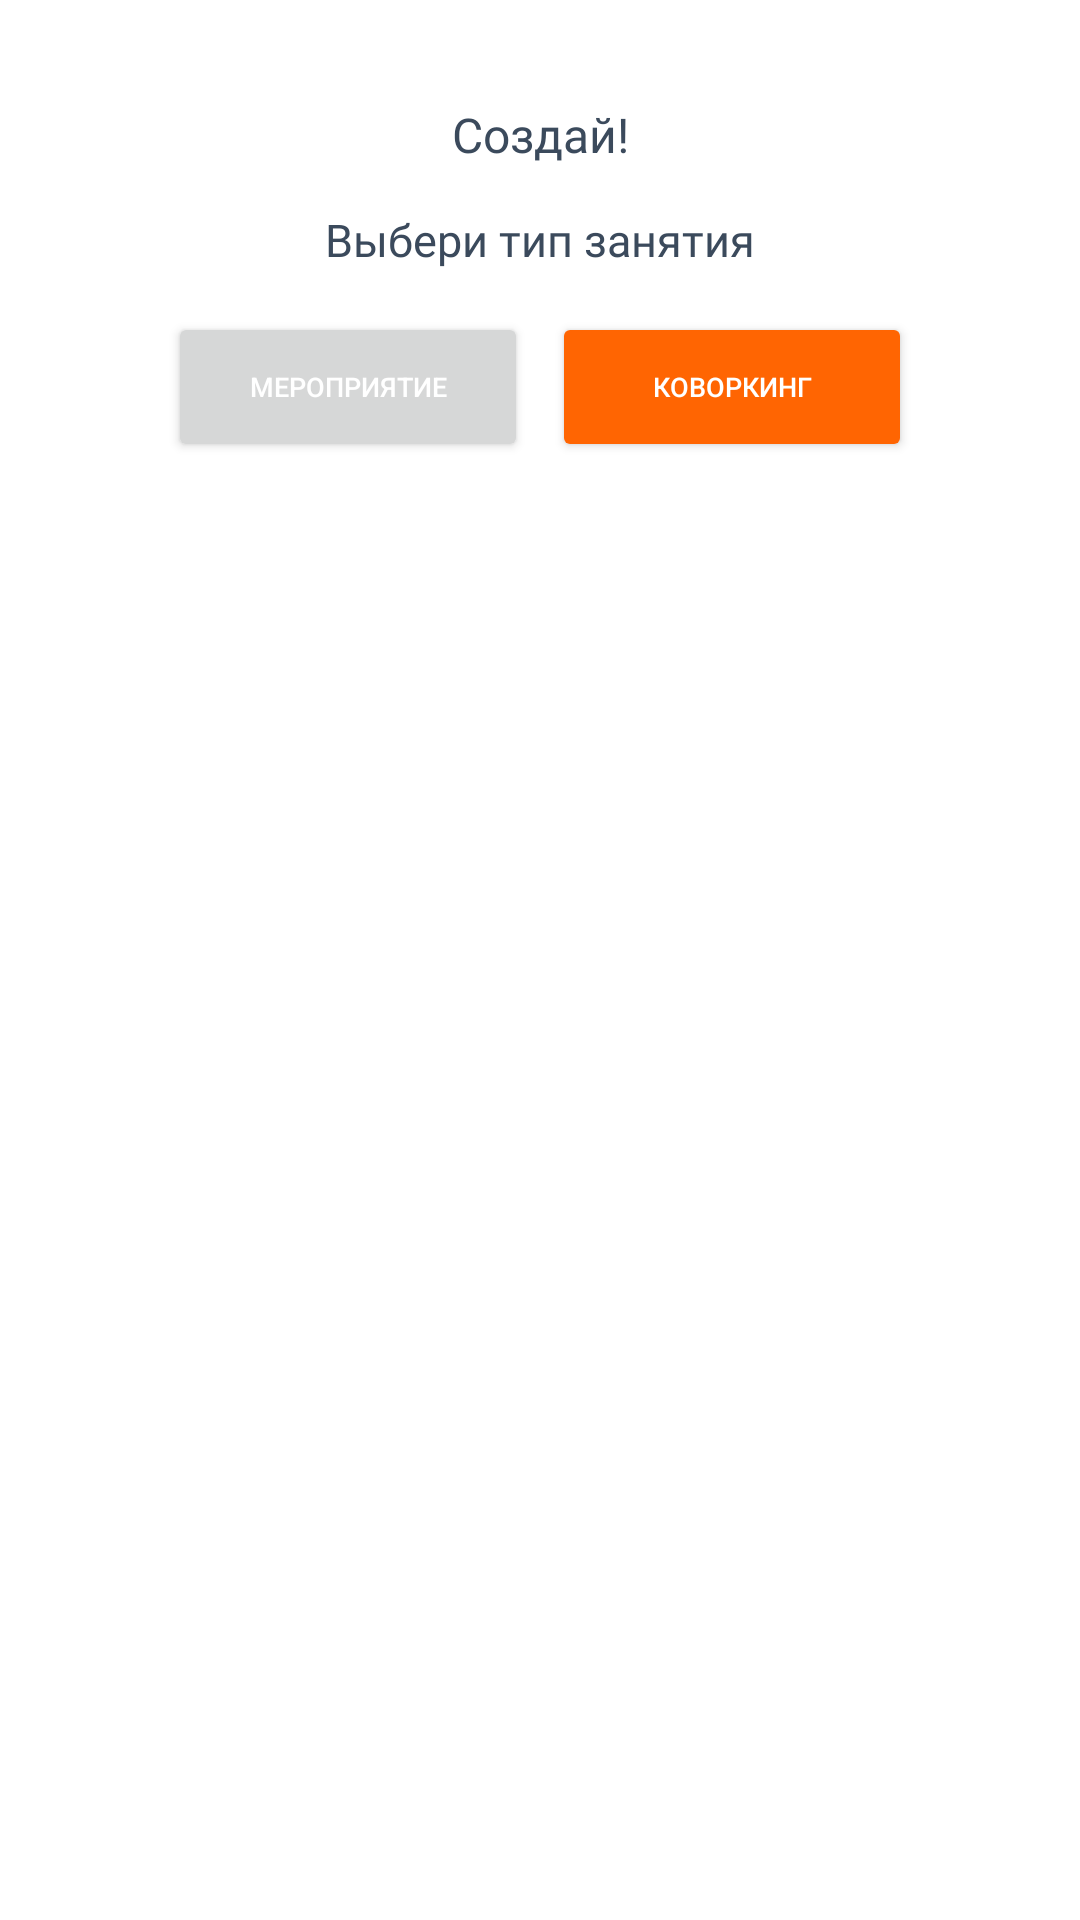

Here is an Android app screen rendered from its layout file. Give the layout XML and the strings, colors and styles it references.
<!-- AndroidManifest.xml: application theme Theme.CampusConnect -->
<!-- res/layout/fragment_create_event_and_coworking.xml -->
<?xml version="1.0" encoding="utf-8"?>
<ScrollView xmlns:android="http://schemas.android.com/apk/res/android"
    android:layout_width="match_parent"
    android:layout_height="match_parent">

<androidx.constraintlayout.widget.ConstraintLayout xmlns:android="http://schemas.android.com/apk/res/android"
    android:layout_width="match_parent"
    android:layout_height="match_parent"
    android:orientation="vertical"
    xmlns:app="http://schemas.android.com/apk/res-auto"
    android:padding="16dp">


    <TextView
        android:id="@+id/title"
        android:layout_width="wrap_content"
        android:layout_height="wrap_content"
        android:text="@string/createEventOrCowork_button"
        android:textColor="@color/primary_black_grey"
        android:textSize="16sp"
        app:layout_constraintTop_toTopOf="parent"
        app:layout_constraintLeft_toLeftOf="parent"
        app:layout_constraintRight_toRightOf="parent"
        android:layout_marginTop="18dp"
        android:fontFamily="@font/montserrat_bold"/>

    <TextView
        android:id="@+id/text_type"
        android:layout_width="wrap_content"
        android:layout_height="wrap_content"
        android:text="@string/create_type_text"
        android:textColor="@color/primary_black_grey"
        android:textSize="15sp"
        app:layout_constraintTop_toBottomOf="@+id/title"
        app:layout_constraintLeft_toLeftOf="parent"
        app:layout_constraintRight_toRightOf="parent"
        android:layout_marginTop="14dp"
        android:fontFamily="@font/montserrat_bold"/>

    <Button
        android:id="@+id/button_coworking"
        android:layout_width="120dp"
        android:layout_height="50dp"
        android:textSize="9sp"
        android:backgroundTint="@color/primary_orange_200"
        app:layout_constraintRight_toRightOf="parent"
        android:text="@string/create_coworking"
        android:textColor="@color/white"
        android:layout_marginEnd="40dp"
        android:layout_marginTop="14dp"
        app:layout_constraintTop_toBottomOf="@+id/text_type"
        android:elevation="4dp"/>

    <Button
        android:id="@+id/button_event"
        android:layout_width="120dp"
        android:layout_height="50dp"
        android:textSize="9sp"
        android:layout_marginTop="14dp"
        android:layout_marginStart="40dp"
        app:layout_constraintLeft_toLeftOf="parent"
        android:text="@string/create_event"
        android:textColor="@color/white"
        app:layout_constraintTop_toBottomOf="@+id/text_type"
        android:elevation="4dp"/>

    <TextView
        android:id="@+id/text_event_type"
        android:layout_width="wrap_content"
        android:layout_height="wrap_content"
        android:text="@string/create_event_type"
        android:visibility="invisible"
        android:textColor="@color/primary_black_grey"
        android:textSize="15sp"
        app:layout_constraintTop_toBottomOf="@+id/button_event"
        app:layout_constraintLeft_toLeftOf="parent"
        app:layout_constraintRight_toRightOf="parent"
        android:layout_marginTop="14dp"
        android:fontFamily="@font/montserrat_bold"/>

    <HorizontalScrollView
        android:id="@+id/event_type_scroll"
        android:visibility="invisible"
        android:layout_width="match_parent"
        android:layout_marginLeft="10dp"
        android:layout_marginRight="10dp"
        android:layout_marginTop="14dp"
        android:layout_height="wrap_content"
        android:fillViewport="true"
        android:scrollbars="none"
        app:layout_constraintTop_toBottomOf="@+id/text_event_type">

        <LinearLayout
            android:layout_width="match_parent"
            android:layout_height="wrap_content"
            android:orientation="horizontal">

            <Button
                android:id="@+id/button_sport"
                android:layout_width="110dp"
                android:layout_height="50dp"
                android:textSize="9sp"
                android:layout_marginEnd="15dp"
                android:drawableLeft="@drawable/ic_sport"
                app:layout_constraintLeft_toLeftOf="parent"
                android:text="@string/button_sport"
                android:textColor="@color/white"
                app:layout_constraintTop_toBottomOf="@+id/searchView"
                android:elevation="4dp"/>

            <Button
                android:id="@+id/button_study"
                android:layout_width="110dp"
                android:layout_height="50dp"
                android:textSize="9sp"
                android:layout_marginEnd="15dp"
                android:drawableLeft="@drawable/ic_bell"
                android:backgroundTint="@color/primary_black_grey"
                app:layout_constraintLeft_toLeftOf="parent"
                app:layout_constraintRight_toRightOf="parent"
                android:text="@string/button_study"
                android:textColor="@color/white"
                app:layout_constraintTop_toBottomOf="@+id/searchView"
                android:elevation="4dp"/>

            <Button
                android:id="@+id/button_entertainment"
                android:layout_width="110dp"
                android:layout_height="50dp"
                android:textSize="9sp"
                android:drawableLeft="@drawable/ic_entertainment"
                android:backgroundTint="@color/dark_blue"
                app:layout_constraintRight_toRightOf="parent"
                android:text="@string/button_entertainment"
                android:textColor="@color/white"
                app:layout_constraintTop_toBottomOf="@+id/searchView"
                android:elevation="4dp"/>

        </LinearLayout>
    </HorizontalScrollView>

    <TextView
        android:id="@+id/text_event_name"
        android:layout_width="wrap_content"
        android:layout_height="wrap_content"
        android:visibility="invisible"
        android:text="@string/create_event_name"
        android:textColor="@color/primary_black_grey"
        android:textSize="15sp"
        app:layout_constraintTop_toBottomOf="@+id/event_type_scroll"
        app:layout_constraintLeft_toLeftOf="parent"
        app:layout_constraintRight_toRightOf="parent"
        android:layout_marginTop="14dp"
        android:fontFamily="@font/montserrat_bold"/>

    <EditText
        android:id="@+id/event_name"
        android:layout_width="0dp"
        android:layout_height="wrap_content"
        android:visibility="invisible"
        android:layout_marginStart="32dp"
        android:layout_marginTop="14dp"
        android:layout_marginEnd="32dp"
        android:background="@drawable/rounded_edittext_background"
        android:hint="Название"
        android:padding="8dp"
        app:layout_constraintEnd_toEndOf="parent"
        app:layout_constraintStart_toStartOf="parent"
        app:layout_constraintTop_toBottomOf="@id/text_event_name" />

    <TextView
        android:id="@+id/text_event_description"
        android:layout_width="wrap_content"
        android:layout_height="wrap_content"
        android:visibility="invisible"
        android:text="@string/create_event_description"
        android:textColor="@color/primary_black_grey"
        android:textSize="15sp"
        app:layout_constraintTop_toBottomOf="@+id/event_name"
        app:layout_constraintLeft_toLeftOf="parent"
        app:layout_constraintRight_toRightOf="parent"
        android:layout_marginTop="14dp"
        android:fontFamily="@font/montserrat_bold"/>

    <EditText
        android:id="@+id/event_description"
        android:layout_width="0dp"
        android:layout_height="wrap_content"
        android:visibility="invisible"
        android:layout_marginStart="32dp"
        android:layout_marginTop="14dp"
        android:layout_marginEnd="32dp"
        android:background="@drawable/rounded_edittext_background"
        android:hint="Описание"
        android:padding="8dp"
        app:layout_constraintEnd_toEndOf="parent"
        app:layout_constraintStart_toStartOf="parent"
        app:layout_constraintTop_toBottomOf="@id/text_event_description" />

    <TextView
        android:id="@+id/text_event_data"
        android:layout_width="wrap_content"
        android:layout_height="wrap_content"
        android:visibility="invisible"
        android:text="@string/create_event_date"
        android:textColor="@color/primary_black_grey"
        android:textSize="15sp"
        app:layout_constraintTop_toBottomOf="@+id/event_description"
        app:layout_constraintLeft_toLeftOf="parent"
        app:layout_constraintRight_toRightOf="parent"
        android:layout_marginTop="14dp"
        android:fontFamily="@font/montserrat_bold"/>

    <Button
        android:id="@+id/button_date_picker"
        android:layout_width="110dp"
        android:layout_height="50dp"
        android:textSize="9sp"
        android:visibility="invisible"
        android:layout_marginTop="14dp"
        android:backgroundTint="@color/dark_blue"
        app:layout_constraintRight_toRightOf="parent"
        app:layout_constraintLeft_toLeftOf="parent"
        android:text="@string/create_event_date_button_picker"
        android:textColor="@color/white"
        app:layout_constraintTop_toBottomOf="@+id/text_event_data"
        android:elevation="4dp"/>

    <EditText
        android:id="@+id/event_date"
        android:layout_width="0dp"
        android:layout_height="wrap_content"
        android:layout_marginStart="32dp"
        android:layout_marginTop="14dp"
        android:layout_marginEnd="32dp"
        android:visibility="invisible"
        android:background="@drawable/rounded_edittext_background"
        android:hint="Дата и время"
        android:enabled="false"
        android:padding="8dp"
        app:layout_constraintEnd_toEndOf="parent"
        app:layout_constraintStart_toStartOf="parent"
        app:layout_constraintTop_toBottomOf="@id/button_date_picker" />

    <androidx.recyclerview.widget.RecyclerView
        android:id="@+id/recyclerView"
        android:layout_width="match_parent"
        android:layout_height="0dp"
        android:visibility="invisible"
        android:layout_marginStart="20dp"
        android:layout_marginEnd="20dp"
        android:layout_marginTop="14dp"
        app:layout_constraintTop_toBottomOf="@+id/event_date"/>

</androidx.constraintlayout.widget.ConstraintLayout>

</ScrollView>
<!-- resources referenced by this layout -->
<resources>
  <color name="primary_black_grey">#3B4A5C</color>
  <color name="primary_orange_200">#FF6502</color>
  <!-- drawable ic_bell (drawable) -->
  <vector xmlns:android="http://schemas.android.com/apk/res/android" android:height="24dp" android:viewportHeight="32" android:viewportWidth="32" android:width="24dp">
        
      <path android:fillColor="#FBD14B" android:pathData="M29.885,25.117c-2.214,-2.016 -3.606,-4.901 -3.635,-8.112l-0,-0.005c0,-8.338 -4.457,-12.506 -9,-13.15v-1.85c0,-0.69 -0.56,-1.25 -1.25,-1.25s-1.25,0.56 -1.25,1.25v0,1.85c-4.542,0.644 -9,4.813 -9,13.15 -0.048,3.211 -1.434,6.089 -3.624,8.108l-0.008,0.007c-0.227,0.226 -0.368,0.539 -0.368,0.885 0,0.69 0.559,1.25 1.25,1.25h7.917c0.573,2.313 2.631,4 5.083,4s4.51,-1.687 5.075,-3.964l0.008,-0.036h7.917c0.69,-0 1.25,-0.56 1.25,-1.25 0,-0.345 -0.139,-0.657 -0.365,-0.883l0,0zM16,28.75c-1.058,-0.004 -1.974,-0.606 -2.428,-1.485l-0.007,-0.015h4.871c-0.462,0.894 -1.378,1.496 -2.435,1.5h-0.001zM5.709,24.75c1.587,-2.137 2.541,-4.827 2.541,-7.739 0,-0.004 0,-0.007 0,-0.011v0.001c0,-7.386 4.018,-10.75 7.75,-10.75 2.113,0.028 3.991,1.014 5.222,2.543l0.01,0.013c1.581,2.074 2.533,4.702 2.533,7.552 0,0.219 -0.006,0.438 -0.017,0.654l0.001,-0.03c-0,0.042 -0.001,0.092 -0.001,0.141 0,2.876 0.955,5.529 2.565,7.659l-0.023,-0.032z"/>
      
  </vector>
  <!-- drawable rounded_edittext_background (drawable) -->
  <?xml version="1.0" encoding="utf-8"?>
  <shape xmlns:android="http://schemas.android.com/apk/res/android"
      android:shape="rectangle">
      <size
          android:height="40dp" />
      <solid android:color="@android:color/white" />
      <corners android:radius="10dp" />
      <stroke
          android:width="2dp"
          android:color="#9D9D9D" />
  </shape>
  <string name="button_entertainment">Досуг</string>
  <string name="button_sport">Спорт</string>
  <string name="button_study">Учёба</string>
  <string name="createEventOrCowork_button">Создай!</string>
  <string name="create_coworking">Коворкинг</string>
  <string name="create_event">Мероприятие</string>
  <string name="create_event_date">Выберите дату</string>
  <string name="create_event_date_button_picker">Выбрать</string>
  <string name="create_event_description">Введите описания мероприятия</string>
  <string name="create_event_name">Введите название мероприятия</string>
  <string name="create_event_type">Выберите тип мероприятия</string>
  <string name="create_type_text">Выбери тип занятия</string>
  <style name="Theme.CampusConnect" parent="Theme.MaterialComponents.DayNight.DarkActionBar">
          
          <item name="colorPrimary">@color/primary_purple_100</item>
          <item name="colorPrimaryVariant">@color/primary_purple_100</item>
          <item name="colorOnPrimary">@color/primary_purple_100</item>
          
          <item name="colorSecondary">@color/primary_purple_100</item>
          <item name="colorSecondaryVariant">@color/primary_purple_100</item>
          <item name="colorOnSecondary">@color/primary_purple_100</item>
          
          <item name="android:statusBarColor">@color/primary_purple_100</item>
          
      </style>
  <color name="primary_purple_100">#6D44FF</color>
  <!-- not gathered from this repository: default colours our renderer supplied (Android Studio template values) -->
  <color name="white">#FFFFFFFF</color>
</resources>
